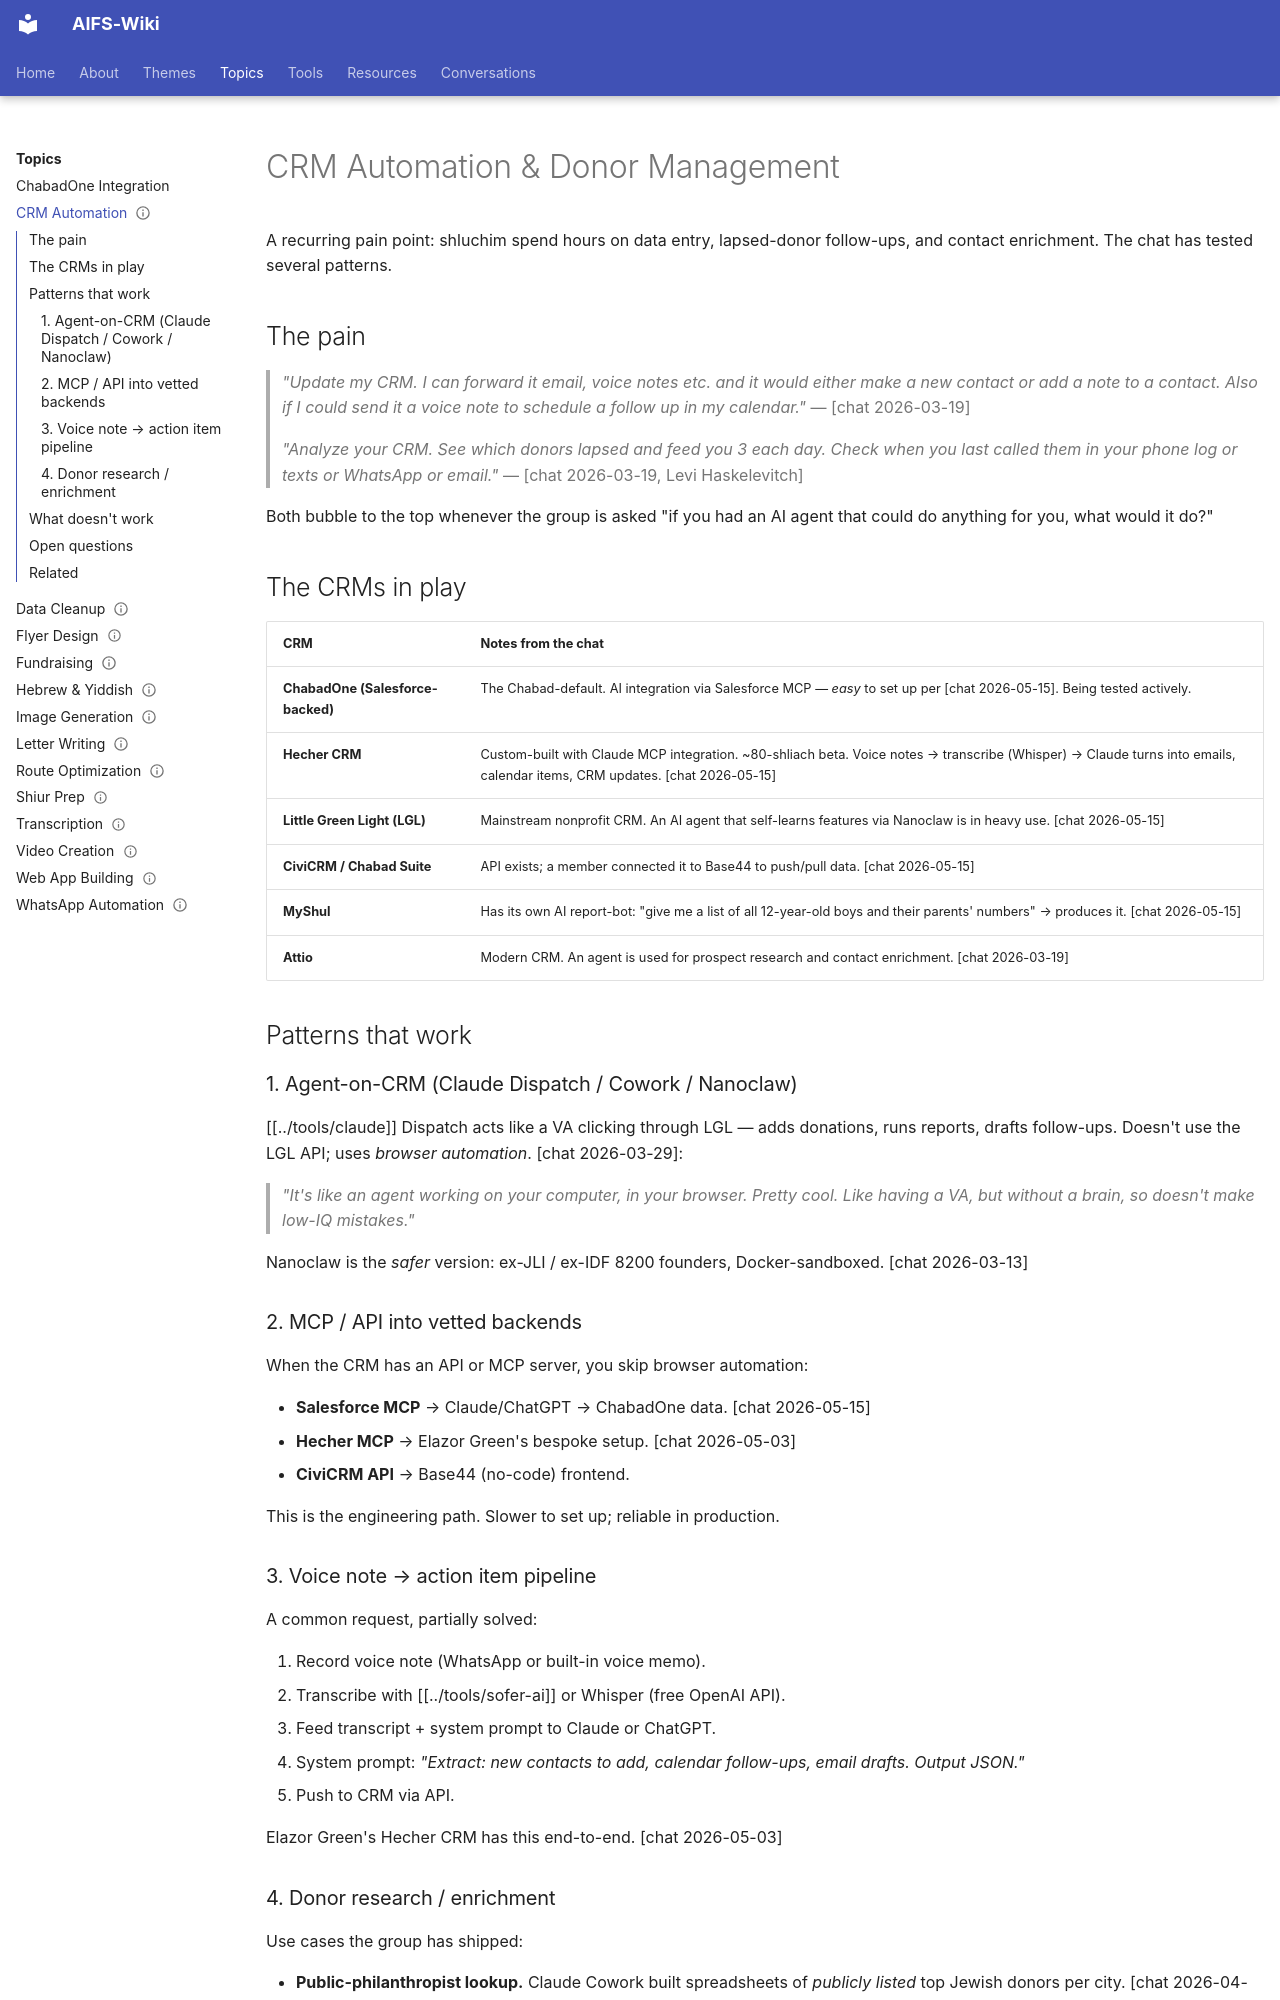

repository: AIFORSHLICHUS/AIFS-Wiki · page: topics/crm-automation/index.html · generator: mkdocs

---
type: topic
slug: crm-automation
aliases: [donor management, CRM agents, follow-up automation]
status: maintained
sources: [chat.txt]
updated: 2026-05-25
---

# CRM Automation &amp; Donor Management

A recurring pain point: shluchim spend hours on data entry,
lapsed-donor follow-ups, and contact enrichment. The chat has tested
several patterns.

## The pain

> *"Update my CRM. I can forward it email, voice notes etc. and it
> would either make a new contact or add a note to a contact. Also if
> I could send it a voice note to schedule a follow up in my calendar."*
> — [chat 2026-03-19]

> *"Analyze your CRM. See which donors lapsed and feed you 3 each day.
> Check when you last called them in your phone log or texts or
> WhatsApp or email."*
> — [chat 2026-03-19, Levi Haskelevitch]

Both bubble to the top whenever the group is asked "if you had an AI
agent that could do anything for you, what would it do?"

## The CRMs in play

| CRM | Notes from the chat |
| --- | --- |
| **ChabadOne (Salesforce-backed)** | The Chabad-default. AI integration via Salesforce MCP — *easy* to set up per [chat 2026-05-15]. Being tested actively. |
| **Hecher CRM** | Custom-built with Claude MCP integration. ~80-shliach beta. Voice notes → transcribe (Whisper) → Claude turns into emails, calendar items, CRM updates. [chat 2026-05-15] |
| **Little Green Light (LGL)** | Mainstream nonprofit CRM. An AI agent that self-learns features via Nanoclaw is in heavy use. [chat 2026-05-15] |
| **CiviCRM / Chabad Suite** | API exists; a member connected it to Base44 to push/pull data. [chat 2026-05-15] |
| **MyShul** | Has its own AI report-bot: "give me a list of all 12-year-old boys and their parents' numbers" → produces it. [chat 2026-05-15] |
| **Attio** | Modern CRM. An agent is used for prospect research and contact enrichment. [chat 2026-03-19] |

## Patterns that work

### 1. Agent-on-CRM (Claude Dispatch / Cowork / Nanoclaw)

[[../tools/claude]] Dispatch acts like a VA clicking through LGL —
adds donations, runs reports, drafts follow-ups. Doesn't use the LGL
API; uses *browser automation*. [chat 2026-03-29]:

> *"It's like an agent working on your computer, in your browser. Pretty
> cool. Like having a VA, but without a brain, so doesn't make low-IQ
> mistakes."*

Nanoclaw is the *safer* version: ex-JLI / ex-IDF 8200 founders,
Docker-sandboxed. [chat 2026-03-13]

### 2. MCP / API into vetted backends

When the CRM has an API or MCP server, you skip browser automation:

- **Salesforce MCP** → Claude/ChatGPT → ChabadOne data.
  [chat 2026-05-15]
- **Hecher MCP** → Elazor Green's bespoke setup. [chat 2026-05-03]
- **CiviCRM API** → Base44 (no-code) frontend.

This is the engineering path. Slower to set up; reliable in
production.

### 3. Voice note → action item pipeline

A common request, partially solved:

1. Record voice note (WhatsApp or built-in voice memo).
2. Transcribe with [[../tools/sofer-ai]] or Whisper (free OpenAI API).
3. Feed transcript + system prompt to Claude or ChatGPT.
4. System prompt: *"Extract: new contacts to add, calendar follow-ups,
   email drafts. Output JSON."*
5. Push to CRM via API.

Elazor Green's Hecher CRM has this end-to-end. [chat 2026-05-03]
